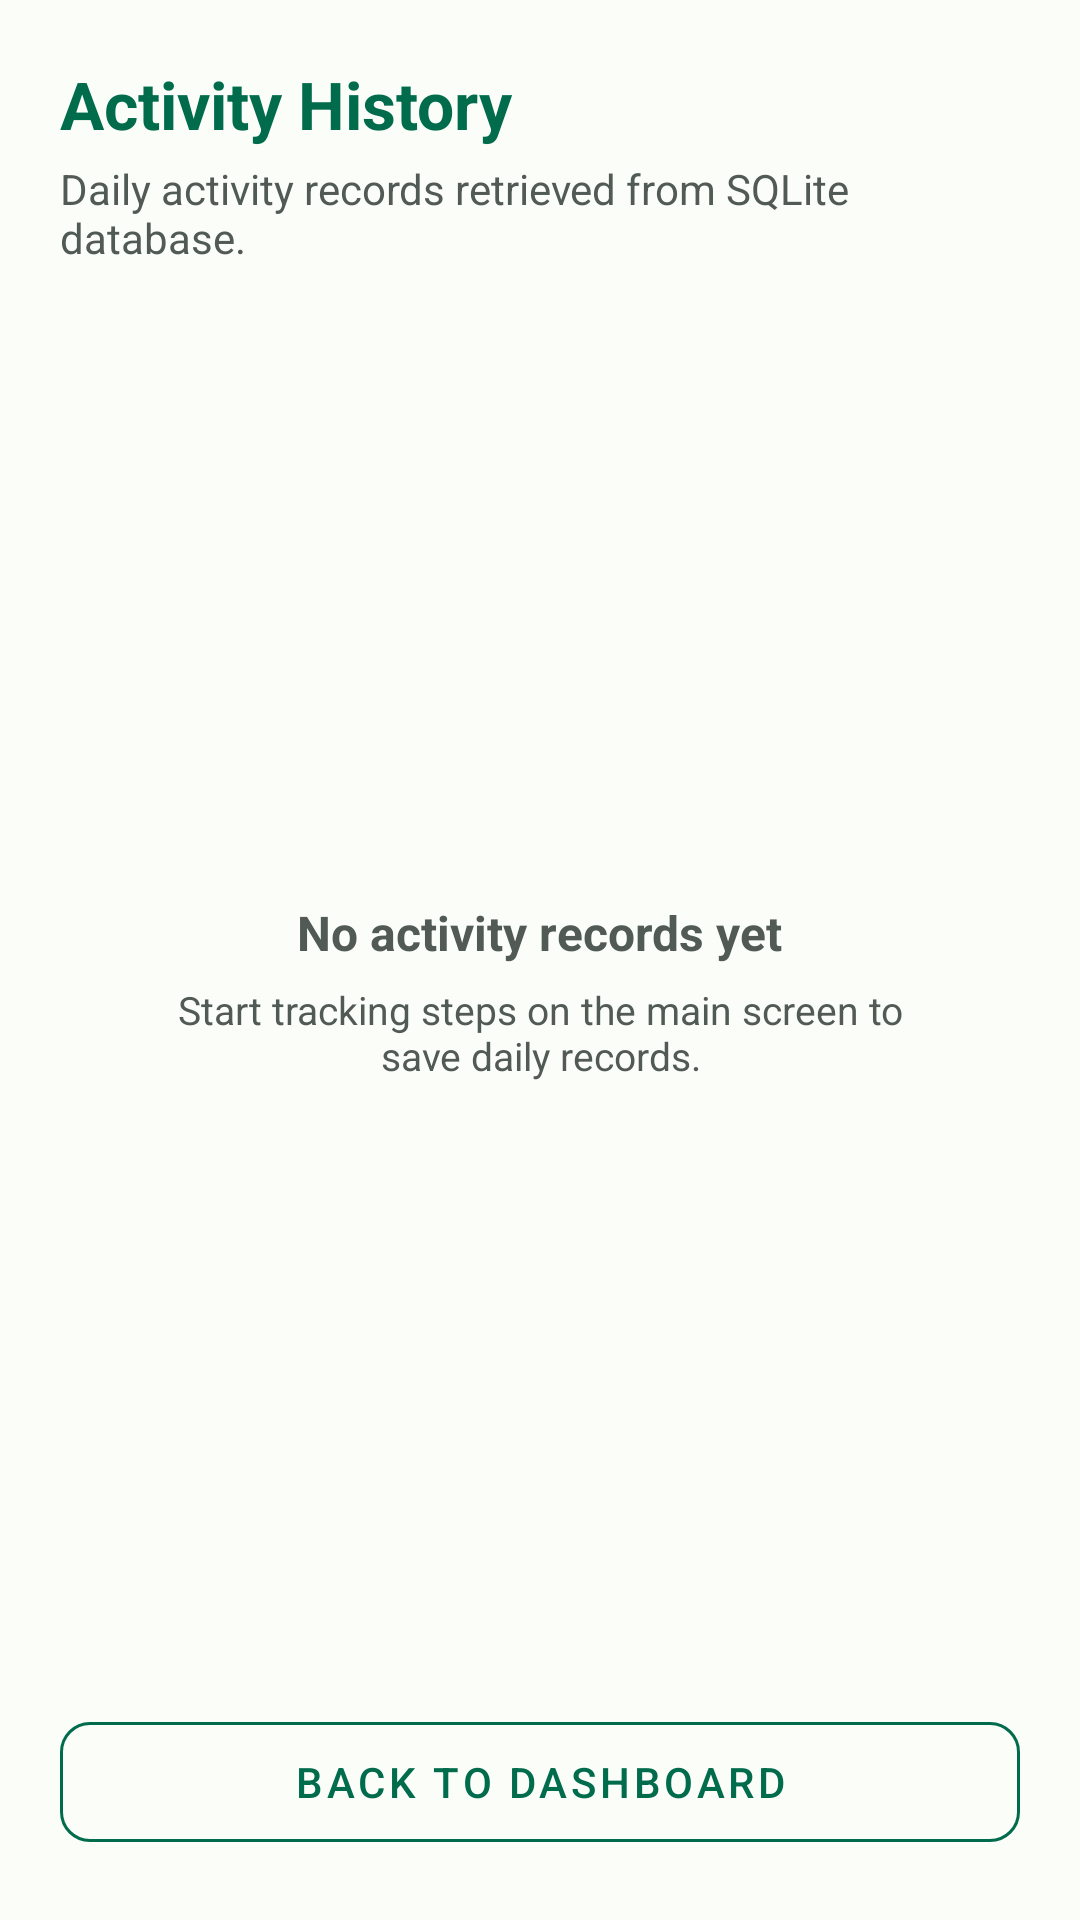

This screen was rendered from an Android layout file. Write that file and the resources it references.
<!-- AndroidManifest.xml: application theme Theme.SmartHealthAndFitnessMonitor -->
<!-- res/layout/activity_history.xml -->
<?xml version="1.0" encoding="utf-8"?>
<LinearLayout xmlns:android="http://schemas.android.com/apk/res/android"
    xmlns:app="http://schemas.android.com/apk/res-auto"
    xmlns:tools="http://schemas.android.com/tools"
    android:id="@+id/history_root"
    android:layout_width="match_parent"
    android:layout_height="match_parent"
    android:background="@color/surface"
    android:orientation="vertical"
    android:padding="20dp">

    
    <TextView
        android:id="@+id/tvHistoryTitle"
        android:layout_width="match_parent"
        android:layout_height="wrap_content"
        android:text="@string/title_history"
        android:textColor="@color/primary"
        android:textSize="22sp"
        android:textStyle="bold" />

    <TextView
        android:id="@+id/tvHistorySubtitle"
        android:layout_width="match_parent"
        android:layout_height="wrap_content"
        android:layout_marginTop="4dp"
        android:text="Daily activity records retrieved from SQLite database."
        android:textColor="@color/text_secondary"
        android:textSize="14sp" />

    
    <FrameLayout
        android:layout_width="match_parent"
        android:layout_height="0dp"
        android:layout_marginTop="16dp"
        android:layout_weight="1">

        <ListView
            android:id="@+id/lvActivityHistory"
            android:layout_width="match_parent"
            android:layout_height="match_parent"
            android:clipToPadding="false"
            android:divider="@android:color/transparent"
            android:dividerHeight="10dp"
            android:scrollbars="vertical" />

        
        <LinearLayout
            android:id="@+id/tvEmptyHistoryView"
            android:layout_width="match_parent"
            android:layout_height="match_parent"
            android:gravity="center"
            android:orientation="vertical"
            android:padding="32dp">

            <TextView
                android:layout_width="wrap_content"
                android:layout_height="wrap_content"
                android:text="@string/no_history_records"
                android:textColor="@color/text_secondary"
                android:textSize="16sp"
                android:textStyle="bold" />

            <TextView
                android:layout_width="wrap_content"
                android:layout_height="wrap_content"
                android:layout_marginTop="6dp"
                android:text="Start tracking steps on the main screen to save daily records."
                android:textAlignment="center"
                android:textColor="@color/text_secondary"
                android:textSize="13sp" />
        </LinearLayout>
    </FrameLayout>

    
    <com.google.android.material.button.MaterialButton
        android:id="@+id/btnBackFromHistory"
        style="@style/Widget.MaterialComponents.Button.OutlinedButton"
        android:layout_width="match_parent"
        android:layout_height="52dp"
        android:layout_marginTop="12dp"
        android:text="Back to Dashboard"
        android:textColor="@color/primary"
        app:cornerRadius="10dp"
        app:strokeColor="@color/primary" />

</LinearLayout>
<!-- resources referenced by this layout -->
<resources>
  <color name="primary">#006C4C</color>
  <color name="surface">#FBFDF9</color>
  <color name="text_secondary">#525A55</color>
  <string name="no_history_records">No activity records yet</string>
  <string name="title_history">Activity History</string>
  <style name="Theme.SmartHealthAndFitnessMonitor" parent="Base.Theme.SmartHealthAndFitnessMonitor" />
  <style name="Base.Theme.SmartHealthAndFitnessMonitor" parent="Theme.Material3.DayNight.NoActionBar">
          
          
      </style>
</resources>
